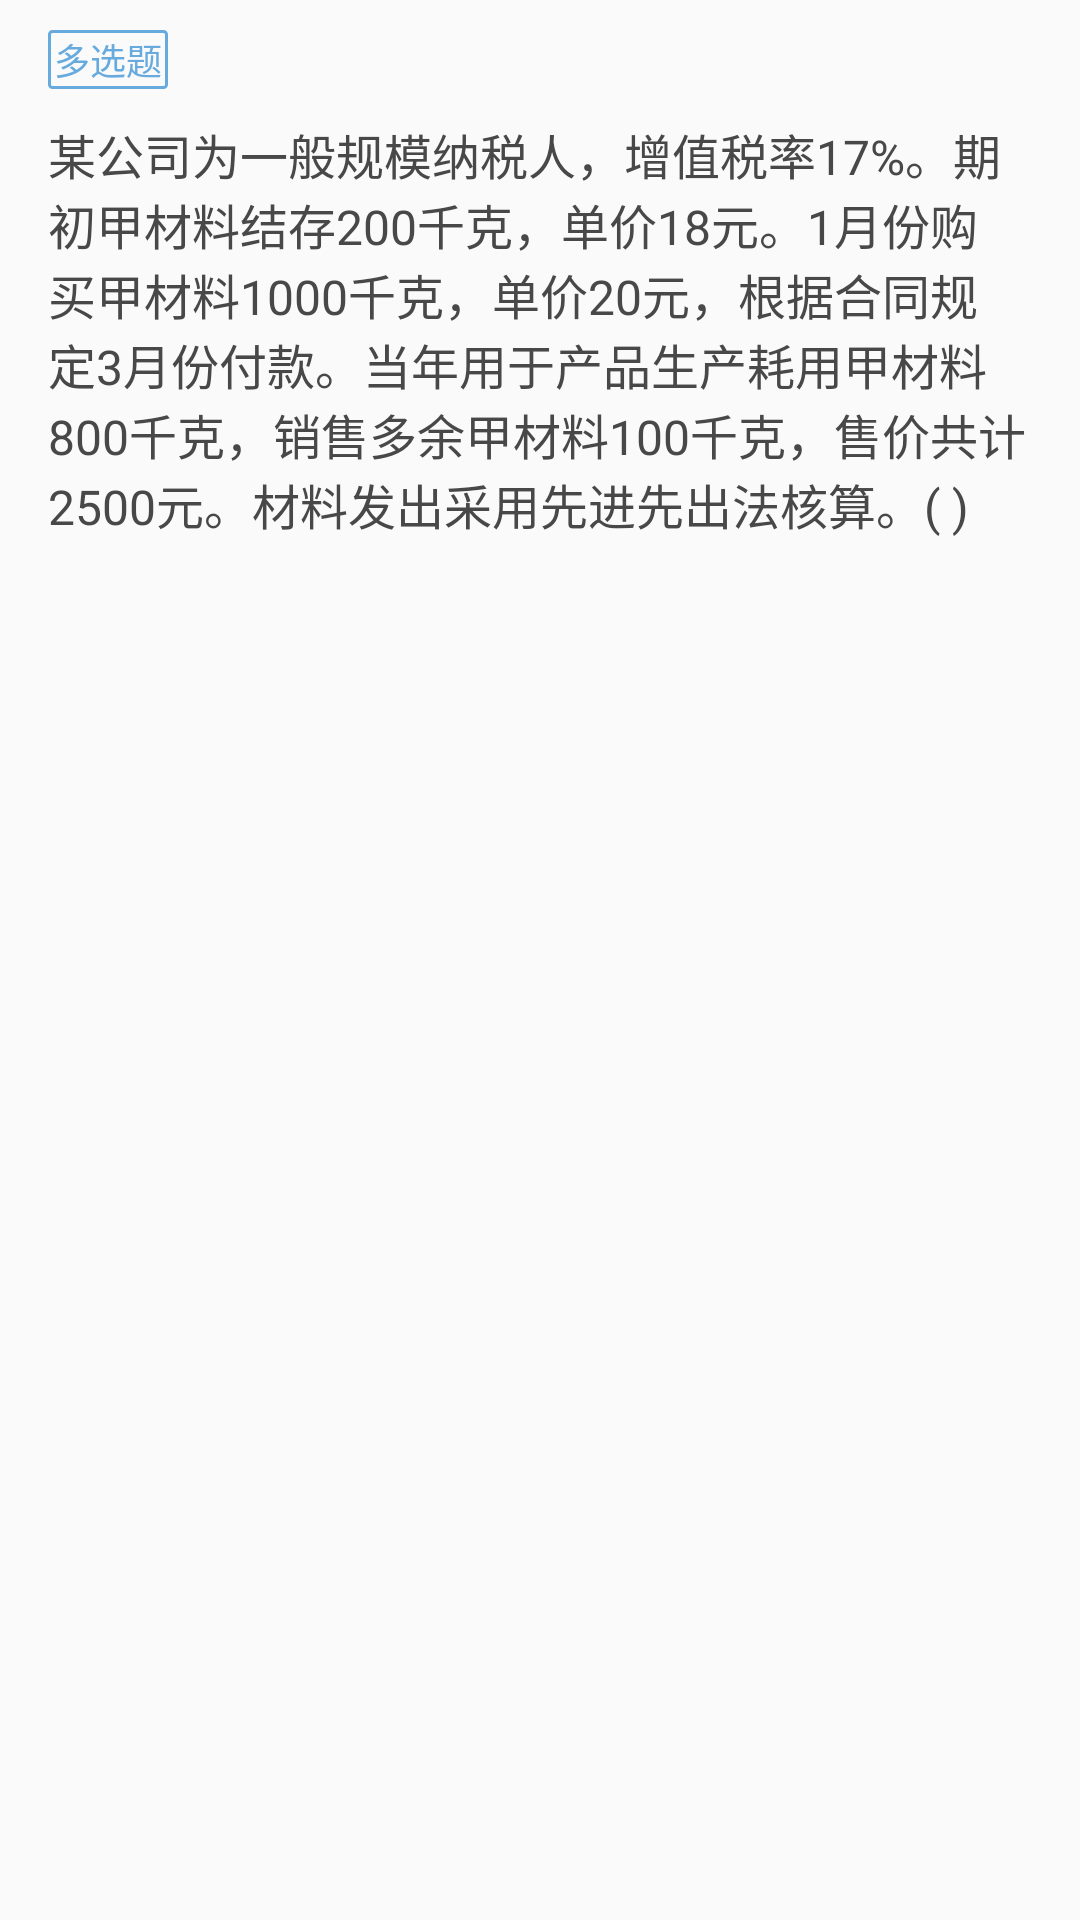

The Android layout XML behind this screen, and the referenced resources:
<!-- AndroidManifest.xml: application theme AppTheme -->
<!-- res/layout/fragment_layout.xml -->
<?xml version="1.0" encoding="utf-8"?>
<LinearLayout xmlns:android="http://schemas.android.com/apk/res/android"
              android:orientation="vertical"
              android:paddingLeft="@dimen/common16dp"
              android:paddingRight="@dimen/common16dp"
              android:paddingTop="@dimen/common10dp"
              android:layout_width="match_parent"
              android:layout_height="match_parent">



    <ScrollView
     android:fillViewport="true"
    android:scrollbars="none"
     android:overScrollMode="never"
    android:layout_width="match_parent"
    android:layout_height="wrap_content">


    <LinearLayout
        android:orientation="vertical"
        android:layout_width="match_parent"
        android:layout_height="match_parent">


   <LinearLayout
       android:orientation="vertical"
       android:layout_width="wrap_content"
       android:layout_height="wrap_content">
       <TextView
           android:id="@+id/question_type"
           android:layout_width="wrap_content"
           android:layout_height="wrap_content"
           android:text="多选题"
           android:textSize="@dimen/text_size_12sp"
           android:textColor="@color/themecolor"
           android:background="@drawable/questions_type"
           android:paddingLeft="@dimen/common2dp"
           android:paddingRight="@dimen/common2dp"
           android:paddingTop="@dimen/common1dp"
           android:paddingBottom="@dimen/common1dp"
           />

   <TextView
       android:id="@+id/question_content"
       android:layout_marginTop="@dimen/common10dp"
       android:layout_width="wrap_content"
       android:layout_height="wrap_content"
       android:text="@string/question_example"
       android:textColor="@color/text_color_normal"
       android:textSize="@dimen/text_size_16sp"
       />

   </LinearLayout>


        <android.support.v7.widget.RecyclerView
            android:overScrollMode="never"
            android:layout_marginTop="@dimen/common4dp"
            android:id="@+id/question_options_list"
            android:layout_width="match_parent"
            android:nestedScrollingEnabled="false"
            android:layout_height="match_parent"></android.support.v7.widget.RecyclerView>



        <LinearLayout
            android:visibility="gone"
            android:id="@+id/desription_container"
            android:orientation="vertical"
            android:layout_width="match_parent"
            android:layout_height="wrap_content">


         <LinearLayout
             android:layout_marginTop="@dimen/common10dp"
             android:gravity="center_vertical"
             android:layout_width="match_parent"
             android:layout_height="wrap_content">

             <TextView
                 android:layout_width="wrap_content"
                 android:layout_height="wrap_content"
                 android:text="参考答案："
                 android:textSize="@dimen/text_size_12sp"
                 android:textColor="@color/text_color_normal"
                 />
             <TextView
                 android:id="@+id/answer"
                 android:layout_width="wrap_content"
                 android:layout_height="wrap_content"
                 android:textSize="@dimen/text_size_14sp"
                 android:text="C"
                 android:textColor="@color/text_color_normal"
                 />
             <TextView
                 android:visibility="gone"
                 android:layout_width="wrap_content"
                 android:layout_height="wrap_content"
                 android:drawableLeft="@drawable/collect_no"
                 android:text="收藏"
                 android:gravity="center"
                 android:layout_marginLeft="@dimen/common10dp"
                 />

         </LinearLayout>


             <TextView
                 android:layout_width="wrap_content"
                 android:layout_height="wrap_content"
                 android:text="深入解析:"
                 android:textColor="@color/text_color_light"
                 android:textSize="@dimen/text_size_12sp"
                 android:layout_marginTop="@dimen/common4dp"
                 />
            <TextView
                android:layout_marginTop="@dimen/common6dp"
                android:layout_width="match_parent"
                android:layout_height="wrap_content"
                android:text="@string/question_decripition"
                android:textSize="@dimen/text_size_14sp"
                android:textColor="@color/text_color_normal"
                />

        </LinearLayout>

        <TextView
            android:contentDescription="占位符"
            android:layout_width="match_parent"
            android:layout_height="@dimen/common30dp"/>

    </LinearLayout>



</ScrollView>




</LinearLayout>
<!-- resources referenced by this layout -->
<resources>
  <color name="text_color_light">#999999</color>
  <color name="text_color_normal">#484848</color>
  <color name="themecolor">#66aade</color>
  <dimen name="common10dp">10dp</dimen>
  <dimen name="common16dp">16dp</dimen>
  <dimen name="common1dp">1dp</dimen>
  <dimen name="common2dp">2dp</dimen>
  <dimen name="common30dp">30dp</dimen>
  <dimen name="common4dp">5dp</dimen>
  <dimen name="common6dp">6dp</dimen>
  <dimen name="text_size_12sp">12sp</dimen>
  <dimen name="text_size_14sp">14sp</dimen>
  <dimen name="text_size_16sp">16sp</dimen>
  <!-- drawable questions_type (drawable) -->
  <?xml version="1.0" encoding="utf-8"?>
  <shape xmlns:android="http://schemas.android.com/apk/res/android">
  
      <corners
          android:radius="@dimen/common1dp"
          ></corners>
      <stroke
  android:width="@dimen/common1dp"
  android:color="@color/themecolor"
          ></stroke>
  
  
  
  
  </shape>
  <string name="question_decripition">会计信息质量要求包括可靠性、相关性、可理解性、可比性、实质重于形式、重要性、谨慎性和及时性等。实质重于形式要求企业应当按照交易或者事项的经济实质进行会计确认、计量和报告，不应仅以交易或者事项的法律形式为依据。融资租赁方式属于实质重于形式。</string>
  <string name="question_example">某公司为一般规模纳税人，增值税率17%。期初甲材料结存200千克，单价18元。1月份购买甲材料1000千克，单价20元，根据合同规定3月份付款。当年用于产品生产耗用甲材料800千克，销售多余甲材料100千克，售价共计2500元。材料发出采用先进先出法核算。(   )</string>
  <style name="AppTheme" parent="Theme.AppCompat.Light.DarkActionBar">
          
          <item name="colorPrimary">@color/colorPrimary</item>
          <item name="colorPrimaryDark">@color/colorPrimaryDark</item>
          <item name="colorAccent">@color/colorAccent</item>
      </style>
  <color name="colorPrimary">#66aade</color>
  <color name="colorPrimaryDark">#0188d5</color>
  <color name="colorAccent">#01cfd3</color>
</resources>
